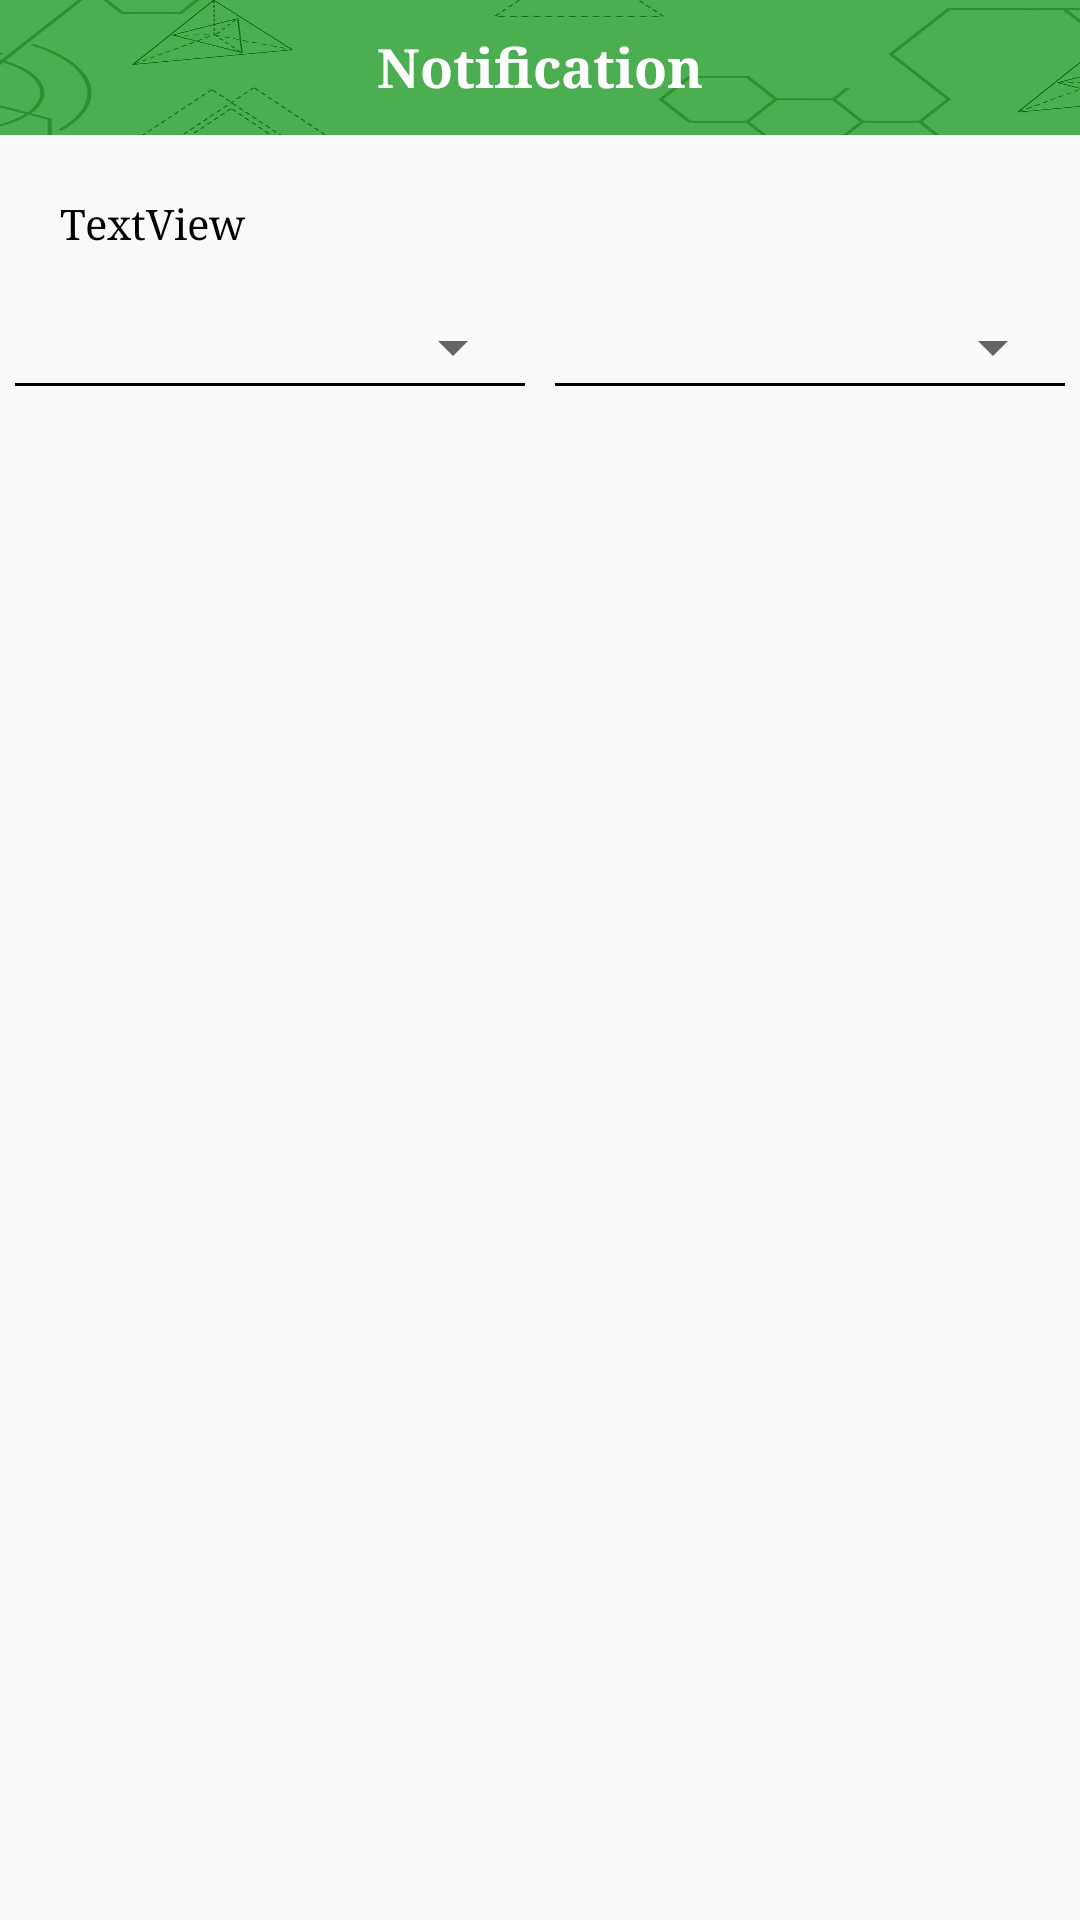

Write the Android layout XML for this screen, with the resource values it uses.
<!-- AndroidManifest.xml: application theme AppTheme -->
<!-- res/layout/notification_layout.xml -->
<?xml version="1.0" encoding="utf-8"?>
<RelativeLayout xmlns:android="http://schemas.android.com/apk/res/android"
    xmlns:app="http://schemas.android.com/apk/res-auto"
    android:orientation="vertical"
    android:layout_width="match_parent"
    android:layout_height="wrap_content">

    <LinearLayout
        android:orientation="vertical"
        android:layout_width="match_parent"
        android:layout_height="wrap_content"
        android:id="@+id/linearLayout">

        <TextView
            android:text="Notification"
            android:layout_height="45dp"
            android:layout_width="match_parent"
            android:id="@+id/title"
            android:textStyle="normal|bold"
            android:textSize="18sp"
            android:textAlignment="center"
            android:padding="10dp"
            android:background="@drawable/dashboard"
            android:textColor="@android:color/white" />

        <TextView
            android:text="TextView"
            android:layout_width="match_parent"
            android:layout_height="wrap_content"
            android:id="@+id/supportMessage"
            android:padding="20dp" />

        <LinearLayout
            android:orientation="vertical"
            android:layout_width="wrap_content"
            android:layout_height="wrap_content"
            android:id="@+id/hideThis">

            <LinearLayout
                android:orientation="horizontal"
                android:layout_width="match_parent"
                android:layout_height="wrap_content"
                android:gravity="center_vertical"
                android:layout_gravity="center_vertical">

                <LinearLayout
                    android:orientation="vertical"
                    android:layout_width="match_parent"
                    android:layout_height="wrap_content"
                    android:layout_weight="1"
                    android:layout_marginLeft="5dp"
                    android:layout_marginRight="5dp">

                    <Spinner
                        android:layout_width="match_parent"
                        android:layout_height="match_parent"
                        android:id="@+id/filter" />

                    <LinearLayout
                        android:orientation="horizontal"
                        android:layout_width="match_parent"
                        android:layout_height="1dp"
                        android:background="@android:color/black"></LinearLayout>
                </LinearLayout>

                <LinearLayout
                    android:orientation="vertical"
                    android:layout_width="match_parent"
                    android:layout_height="wrap_content"
                    android:layout_weight="1"
                    android:layout_marginLeft="5dp"
                    android:layout_marginRight="5dp">

                    <Spinner
                        android:layout_width="match_parent"
                        android:layout_height="match_parent"
                        android:id="@+id/subject" />

                    <LinearLayout
                        android:orientation="horizontal"
                        android:layout_width="match_parent"
                        android:layout_height="1dp"
                        android:background="@android:color/black"></LinearLayout>
                </LinearLayout>

            </LinearLayout>

            <ListView
                android:layout_width="match_parent"
                android:layout_height="match_parent"
                android:id="@+id/notifList" />
        </LinearLayout>
    </LinearLayout>

    <android.support.design.widget.CoordinatorLayout
        android:layout_width="match_parent"
        android:layout_height="wrap_content"
        android:id="@+id/snackbar"
        android:layout_alignParentBottom="true">

    </android.support.design.widget.CoordinatorLayout>

</RelativeLayout>
<!-- resources referenced by this layout -->
<resources>
  <!-- drawable dashboard: jpeg bitmap (drawable, 11339 bytes) -->
  <style name="AppTheme" parent="Theme.AppCompat.Light.NoActionBar">
          
          <item name="colorPrimary">@android:color/holo_blue_dark</item>
          <item name="colorAccent">@color/colorPrimary</item>
  
          <item name="android:typeface">serif</item>
          <item name="android:textColor">@android:color/black</item>
          
          <item name="android:textColorHint">@android:color/darker_gray</item>
      </style>
  <color name="colorPrimary">#3F51B5</color>
</resources>
